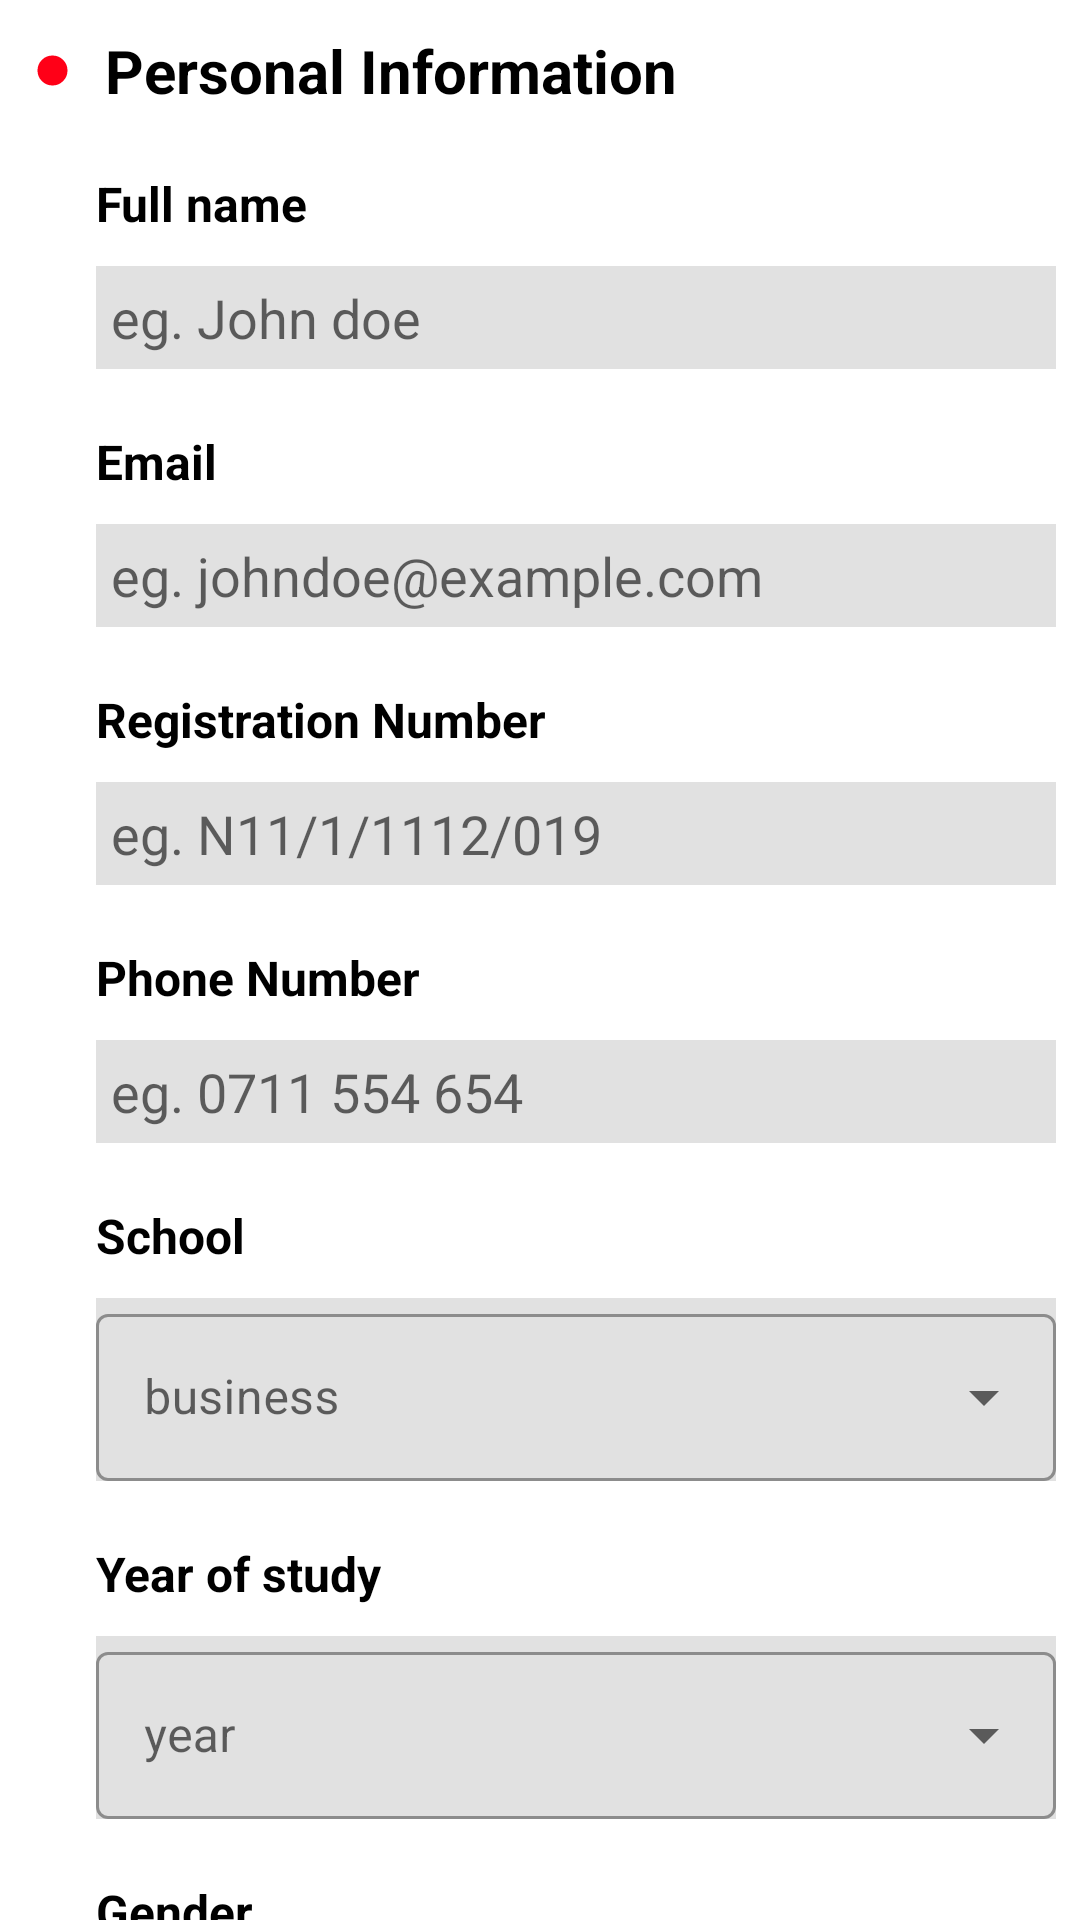

This screen was rendered from an Android layout file. Write that file and the resources it references.
<!-- AndroidManifest.xml: application theme Theme.Evote -->
<!-- res/layout/fragment_persono_info.xml -->
<?xml version="1.0" encoding="utf-8"?>
<FrameLayout xmlns:android="http://schemas.android.com/apk/res/android"
    xmlns:app="http://schemas.android.com/apk/res-auto"
    xmlns:tools="http://schemas.android.com/tools"
    android:layout_width="match_parent"
    android:layout_height="match_parent"
    tools:context=".PersonoInfoFragment">

    

    <androidx.core.widget.NestedScrollView
        android:layout_width="match_parent"
        android:layout_height="match_parent">

        <LinearLayout
            android:layout_width="match_parent"
            android:layout_height="match_parent"
            android:orientation="vertical">
            <TextView
                android:id="@+id/txt_info"
                android:layout_width="wrap_content"
                android:layout_height="wrap_content"
                android:layout_margin="10dp"
                android:drawableLeft="@drawable/ic_baseline_fiber_manual_record_24"
                android:drawablePadding="10dp"
                android:drawableTint="@color/primary"
                android:text="Personal Information"
                android:textColor="@color/black"
                android:textSize="20sp"
                android:textStyle="bold"/>

            <TextView
                android:id="@+id/textView21"
                android:layout_width="wrap_content"
                android:layout_height="wrap_content"
                android:layout_marginTop="10dp"
                android:layout_marginLeft="32dp"
                android:text="Full name"
                android:textColor="@color/black"
                android:textSize="16sp"
                android:textStyle="bold"/>

            <EditText
                android:id="@+id/full_name"
                android:layout_width="320dp"
                android:layout_height="wrap_content"
                android:layout_marginStart="32dp"
                android:layout_marginTop="10dp"
                android:background="@color/background"
                android:ems="10"
                android:hint="eg. John doe"
                android:inputType="textPersonName"
                android:padding="5dp" />

            <TextView
                android:id="@+id/textView22"
                android:layout_width="wrap_content"
                android:layout_height="wrap_content"
                android:layout_marginTop="20dp"
                android:layout_marginLeft="32dp"
                android:text="Email"
                android:textColor="@color/black"
                android:textSize="16sp"
                android:textStyle="bold" />

            <EditText
                android:id="@+id/person_email"
                android:layout_width="320dp"
                android:layout_height="wrap_content"
                android:layout_marginTop="10dp"
                android:layout_marginStart="32dp"
                android:background="@color/background"
                android:ems="10"
                android:hint="eg. johndoe@example.com"
                android:inputType="textPersonName"
                android:padding="5dp"/>

            <TextView
                android:id="@+id/textView23"
                android:layout_width="wrap_content"
                android:layout_height="wrap_content"
                android:layout_marginTop="20dp"
                android:layout_marginLeft="32dp"
                android:text="Registration Number"
                android:textColor="@color/black"
                android:textSize="16sp"
                android:textStyle="bold"/>

            <EditText
                android:id="@+id/person_regno"
                android:layout_width="320dp"
                android:layout_height="wrap_content"
                android:layout_marginTop="10dp"
                android:layout_marginStart="32dp"
                android:background="@color/background"
                android:ems="10"
                android:hint="eg. N11/1/1112/019"
                android:inputType="textPersonName"
                android:padding="5dp" />

            <TextView
                android:id="@+id/textView24"
                android:layout_width="wrap_content"
                android:layout_height="wrap_content"
                android:layout_marginTop="20dp"
                android:layout_marginLeft="32dp"
                android:text="Phone Number"
                android:textColor="@color/black"
                android:textSize="16sp"
                android:textStyle="bold" />

            <EditText
                android:id="@+id/person_phone"
                android:layout_width="320dp"
                android:layout_height="wrap_content"
                android:ems="10"
                android:inputType="number"
                android:layout_marginTop="10dp"
                android:layout_marginStart="32dp"
                android:background="@color/background"
                android:hint="eg. 0711 554 654"
                android:padding="5dp" />

            <TextView
                android:id="@+id/textView26"
                android:layout_width="wrap_content"
                android:layout_height="wrap_content"
                android:layout_marginTop="20dp"
                android:layout_marginLeft="32dp"
                android:text="School"
                android:textColor="@color/black"
                android:textSize="16sp"
                android:textStyle="bold" />

            <com.google.android.material.textfield.TextInputLayout
                style="@style/Widget.MaterialComponents.TextInputLayout.OutlinedBox.ExposedDropdownMenu"
                android:layout_width="320dp"
                android:layout_height="wrap_content"
                android:layout_marginTop="10dp"
                android:layout_marginStart="32dp"
                android:background="@color/background">

                <AutoCompleteTextView
                    android:id="@+id/auto_text_school"
                    android:layout_width="match_parent"
                    android:layout_height="wrap_content"
                    android:ems="10"
                    android:inputType="none"
                    android:hint="business" />
            </com.google.android.material.textfield.TextInputLayout>

            <TextView
                android:id="@+id/textView30"
                android:layout_width="wrap_content"
                android:layout_height="wrap_content"
                android:layout_marginTop="20dp"
                android:layout_marginLeft="32dp"
                android:text="Year of study"
                android:textColor="@color/black"
                android:textSize="16sp"
                android:textStyle="bold" />

            <com.google.android.material.textfield.TextInputLayout
                style="@style/Widget.MaterialComponents.TextInputLayout.OutlinedBox.ExposedDropdownMenu"
                android:layout_width="320dp"
                android:layout_height="wrap_content"
                android:layout_marginTop="10dp"
                android:layout_marginStart="32dp"
                android:background="@color/background">

                <AutoCompleteTextView
                    android:id="@+id/auto_text_year"
                    android:layout_width="match_parent"
                    android:layout_height="wrap_content"
                    android:ems="10"
                    android:inputType="none"
                    android:hint="year" />
            </com.google.android.material.textfield.TextInputLayout>


            <TextView
                android:id="@+id/textView27"
                android:layout_width="wrap_content"
                android:layout_height="wrap_content"
                android:layout_marginTop="20dp"
                android:layout_marginLeft="32dp"
                android:text="Gender"
                android:textColor="@color/black"
                android:textSize="16sp"
                android:textStyle="bold" />

            <com.google.android.material.textfield.TextInputLayout
                style="@style/Widget.MaterialComponents.TextInputLayout.OutlinedBox.ExposedDropdownMenu"
                android:layout_width="320dp"
                android:layout_height="wrap_content"
                android:layout_marginTop="10dp"
                android:layout_marginStart="32dp"
                android:background="@color/background">

                <AutoCompleteTextView
                    android:id="@+id/auto_text_gender"
                    android:layout_width="match_parent"
                    android:layout_height="wrap_content"
                    android:ems="10"
                    android:inputType="none"
                    android:hint="Gender" />
            </com.google.android.material.textfield.TextInputLayout>

            <TextView
                android:id="@+id/textView25"
                android:layout_width="wrap_content"
                android:layout_height="wrap_content"
                android:layout_marginTop="20dp"
                android:layout_marginLeft="32dp"
                android:text="Age"
                android:textColor="@color/black"
                android:textSize="16sp"
                android:textStyle="bold" />
            <EditText
                android:id="@+id/person_age"
                android:layout_width="320dp"
                android:layout_height="wrap_content"
                android:layout_marginBottom="20dp"
                android:ems="10"
                android:inputType="number"
                android:layout_marginTop="10dp"
                android:layout_marginStart="32dp"
                android:background="@color/background"
                android:hint="eg. 21"
                android:padding="5dp" />

            <TextView
                android:id="@+id/tv_error"
                android:layout_width="match_parent"
                android:layout_height="wrap_content"
                android:layout_marginLeft="32dp"
                android:layout_marginRight="32dp"
                android:text="Please fill of the fields!"
                android:textColor="@color/white"
                android:background="@color/purple_500"
                android:visibility="invisible"
                android:gravity="center_horizontal"/>

            <Button
                android:id="@+id/save"
                android:layout_width="wrap_content"
                android:layout_height="wrap_content"
                android:layout_marginRight="32dp"
                android:layout_marginBottom="50dp"
                android:layout_gravity="end"
                android:text="Save and submit"
                android:textAllCaps="false"
                android:textColor="@color/white"/>

        </LinearLayout>
    </androidx.core.widget.NestedScrollView>
</FrameLayout>
<!-- resources referenced by this layout -->
<resources>
  <color name="background">#E1E1E1</color>
  <color name="black">#FF000000</color>
  <color name="primary">#FF0017</color>
  <color name="purple_500">@color/primary</color>
  <color name="white">#FFFFFFFF</color>
  <!-- drawable ic_baseline_fiber_manual_record_24 (drawable) -->
  <vector android:height="15dp" android:tint="#212121"
      android:viewportHeight="24" android:viewportWidth="24"
      android:width="15dp" xmlns:android="http://schemas.android.com/apk/res/android">
      <path android:fillColor="@android:color/white" android:pathData="M12,12m-8,0a8,8 0,1 1,16 0a8,8 0,1 1,-16 0"/>
  </vector>
  <style name="Theme.Evote" parent="Theme.MaterialComponents.DayNight.NoActionBar">
          
          <item name="colorPrimary">@color/purple_500</item>
          <item name="colorPrimaryVariant">@color/purple_700</item>
          <item name="colorOnPrimary">@color/white</item>
          
          <item name="colorSecondary">@color/teal_200</item>
          <item name="colorSecondaryVariant">@color/teal_700</item>
          <item name="colorOnSecondary">@color/black</item>
          
          <item name="android:statusBarColor" tools:targetApi="l">?attr/colorPrimaryVariant</item>
          
          <item name="android:windowTranslucentStatus">true</item>
          <item name="android:windowTranslucentNavigation">true</item>
  
      </style>
  <color name="purple_700">@color/primary</color>
  <color name="teal_200">#FF03DAC5</color>
  <color name="teal_700">#FF018786</color>
</resources>
